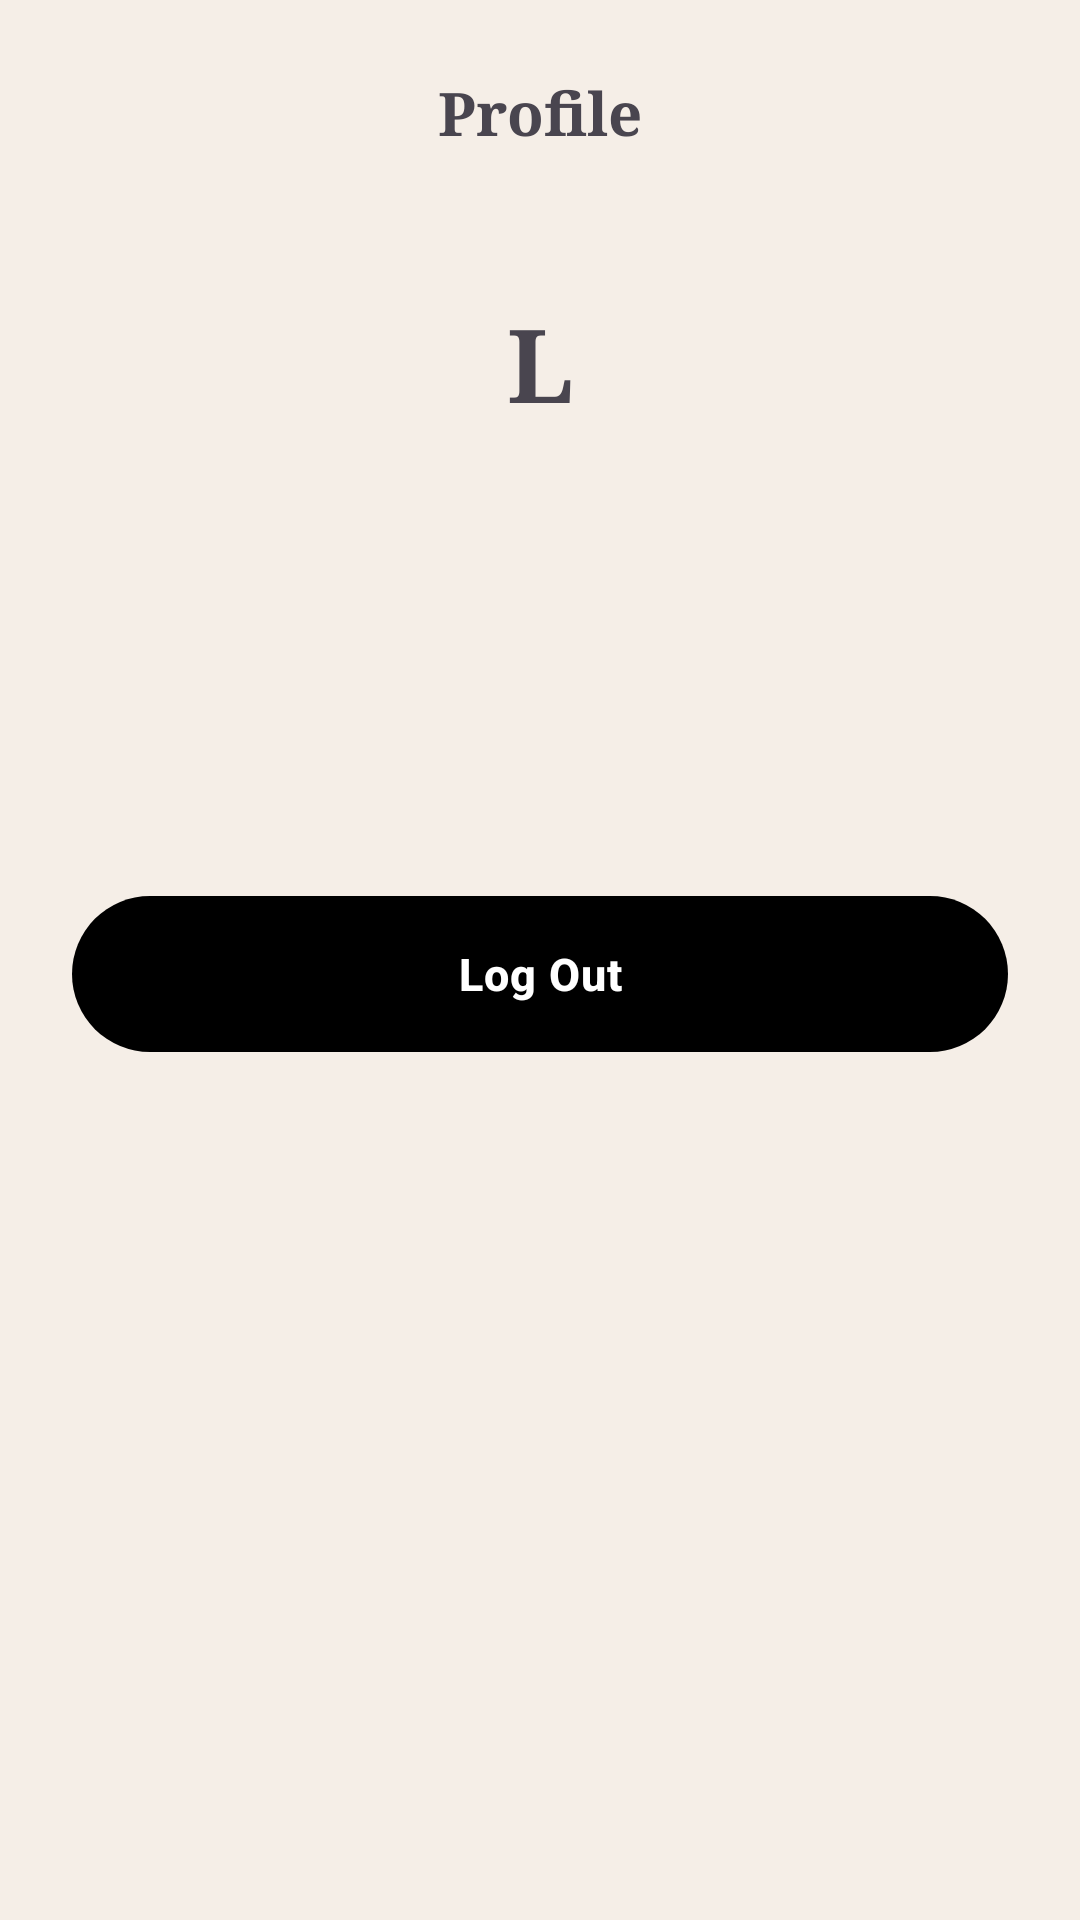

This screen was rendered from an Android layout file. Write that file and the resources it references.
<!-- AndroidManifest.xml: application theme Theme.LensLink -->
<!-- res/layout/view_profile.xml -->
<?xml version="1.0" encoding="utf-8"?>
<LinearLayout xmlns:android="http://schemas.android.com/apk/res/android"
    android:layout_width="match_parent"
    android:layout_height="match_parent"
    android:orientation="vertical"
    android:padding="24dp">

    <TextView
        android:id="@+id/tvProfileTitle"
        style="@style/Text.ScreenTitle"
        android:layout_width="match_parent"
        android:layout_height="wrap_content"
        android:gravity="center_horizontal"
        android:text="Profile" />

    <TextView
        android:id="@+id/tvAvatar"
        android:layout_width="84dp"
        android:layout_height="84dp"
        android:layout_gravity="center_horizontal"
        android:layout_marginTop="28dp"
        android:background="@drawable/bg_icon_circle_dark"
        android:fontFamily="serif"
        android:gravity="center"
        android:text="L"
        android:textColor="@color/surface_white"
        android:textSize="34sp"
        android:textStyle="bold" />

    <TextView
        android:id="@+id/tvProfileName"
        style="@style/Text.SectionTitle"
        android:layout_width="match_parent"
        android:layout_height="wrap_content"
        android:layout_marginTop="16dp"
        android:gravity="center_horizontal"
        android:textSize="20sp" />

    <TextView
        android:id="@+id/tvProfileEmail"
        style="@style/Text.Muted"
        android:layout_width="match_parent"
        android:layout_height="wrap_content"
        android:layout_marginTop="4dp"
        android:gravity="center_horizontal" />

    <TextView
        android:id="@+id/tvProfileRole"
        android:layout_width="wrap_content"
        android:layout_height="wrap_content"
        android:layout_gravity="center_horizontal"
        android:layout_marginTop="12dp" />

    <com.google.android.material.button.MaterialButton
        android:id="@+id/btnLogoutProfile"
        style="@style/Widget.LensLink.Button"
        android:layout_width="match_parent"
        android:layout_height="wrap_content"
        android:layout_marginTop="40dp"
        android:text="Log Out" />
</LinearLayout>
<!-- resources referenced by this layout -->
<resources>
  <style name="Text.Muted">
          <item name="android:textColor">@color/text_secondary</item>
          <item name="android:textSize">13sp</item>
      </style>
  <style name="Text.ScreenTitle">
          <item name="android:textColor">@color/text_primary</item>
          <item name="android:textSize">20sp</item>
          <item name="android:textStyle">bold</item>
          <item name="android:fontFamily">serif</item>
      </style>
  <style name="Text.SectionTitle">
          <item name="android:textColor">@color/text_primary</item>
          <item name="android:textSize">14sp</item>
          <item name="android:textStyle">bold</item>
      </style>
  <style name="Widget.LensLink.Button" parent="Widget.MaterialComponents.Button">
          <item name="backgroundTint">@color/primary_dark</item>
          <item name="android:textColor">@color/surface_white</item>
          <item name="cornerRadius">28dp</item>
          <item name="android:textAllCaps">false</item>
          <item name="android:textSize">15sp</item>
          <item name="android:textStyle">bold</item>
          <item name="android:letterSpacing">0.02</item>
          <item name="android:insetTop">0dp</item>
          <item name="android:insetBottom">0dp</item>
          <item name="android:minHeight">52dp</item>
          <item name="android:stateListAnimator">@null</item>
      </style>
  <style name="Theme.LensLink" parent="Base.Theme.LensLink" />
  <style name="Base.Theme.LensLink" parent="Theme.Material3.Light.NoActionBar">
          <item name="colorPrimary">@color/lenslink_ink</item>
          <item name="colorOnPrimary">@color/white</item>
          <item name="colorSecondary">@color/lenslink_accent</item>
          <item name="colorOnSecondary">@color/lenslink_ink</item>
          <item name="colorSurface">@color/lenslink_card</item>
          <item name="colorOnSurface">@color/lenslink_text</item>
          <item name="android:colorBackground">@color/lenslink_cream</item>
      </style>
  <color name="lenslink_ink">#241F1D</color>
  <color name="white">#FFFFFFFF</color>
  <color name="lenslink_accent">#B3916E</color>
  <color name="lenslink_card">#FFFCF8</color>
  <color name="lenslink_text">#342D29</color>
  <color name="lenslink_cream">#F5EEE7</color>
</resources>
